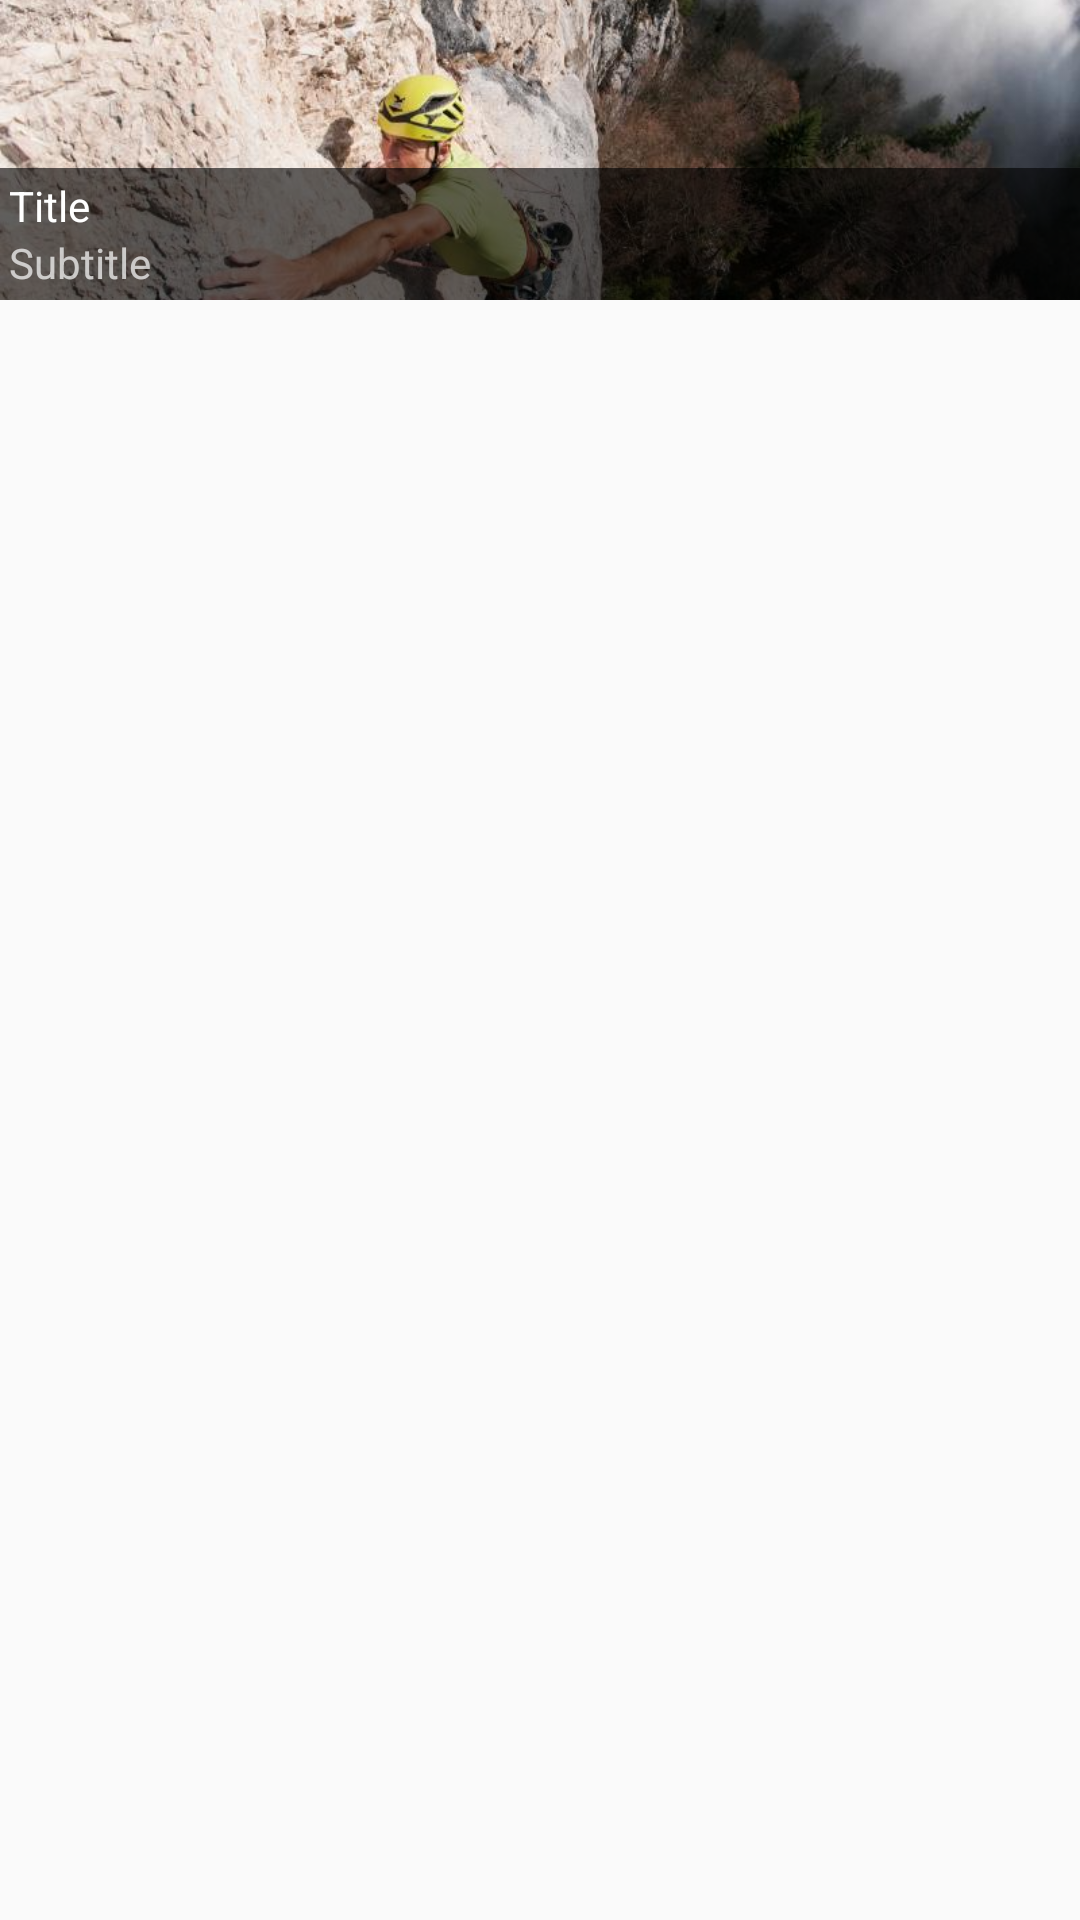

Write the Android layout XML for this screen, with the resource values it uses.
<!-- AndroidManifest.xml: application theme AppTheme -->
<!-- res/layout/climbing_item.xml -->
<?xml version="1.0" encoding="utf-8"?>
<LinearLayout xmlns:android="http://schemas.android.com/apk/res/android"
    android:orientation="vertical"
    android:layout_width="match_parent"
    android:layout_height="wrap_content"
    android:layout_margin="10dp"
    android:transitionName="@string/transition_climbing_area"
    android:elevation="10dp">

    <FrameLayout
        android:layout_width="match_parent"
        android:layout_height="wrap_content">

        <ImageView
            android:src="@drawable/climbingarea"
            android:id="@+id/imageView_climbing_item"
            android:layout_width="match_parent"
            android:scaleType="centerCrop"
            android:layout_height="100dp"/>

        <LinearLayout
            android:layout_gravity="bottom"
            android:layout_width="match_parent"
            android:layout_height="wrap_content"
            android:background="@drawable/semi_black_background"
            android:orientation="vertical">

        <TextView
            android:text="Title"
            android:id="@+id/textView_climbing_item_title"
            android:layout_width="wrap_content"
            android:layout_height="wrap_content"
            android:textAppearance="@android:style/TextAppearance.DeviceDefault" />


        <TextView
            android:text="Subtitle"
            android:id="@+id/textView_climbing_item_subtitle"
            android:layout_width="wrap_content"
            android:layout_height="wrap_content"
            android:textAppearance="@android:style/TextAppearance.Small"/>
        </LinearLayout>

    </FrameLayout>


</LinearLayout>
<!-- resources referenced by this layout -->
<resources>
  <!-- drawable climbingarea: jpg bitmap (drawable, 88200 bytes) -->
  <!-- drawable semi_black_background (drawable) -->
  <?xml version="1.0" encoding="utf-8"?>
  <shape xmlns:android="http://schemas.android.com/apk/res/android"
      android:shape="rectangle">
  
      <padding android:left="3dp" android:right="3dp" android:top="3dp" android:bottom="3dp"/>
      <solid android:color="@color/semi_black"/>
  
  </shape>
  <style name="AppTheme" parent="Theme.AppCompat.NoActionBar">
          <item name="colorPrimary">@color/primary_500</item>
          <item name="colorPrimaryDark">@color/primary_700</item>
          <item name="colorAccent">@color/accent_500</item>
          <item name="windowActionBar">false</item>
          <item name="windowActionBarOverlay">true</item>
          <item name="windowNoTitle">true</item>
          <item name="android:actionBarStyle">@style/TransparentActionBar</item>
          <item name="android:windowBackground">@color/background_material_light</item>
      </style>
  <color name="semi_black">#9a000000</color>
  <color name="primary_500">#ff00b91a</color>
  <color name="primary_700">#ff007b14</color>
  <color name="accent_500">#fffcfff7</color>
  <style name="TransparentActionBar" parent="@android:style/Widget.Holo.Light.ActionBar">
          <item name="android:background">@android:color/transparent</item>
      </style>
</resources>
